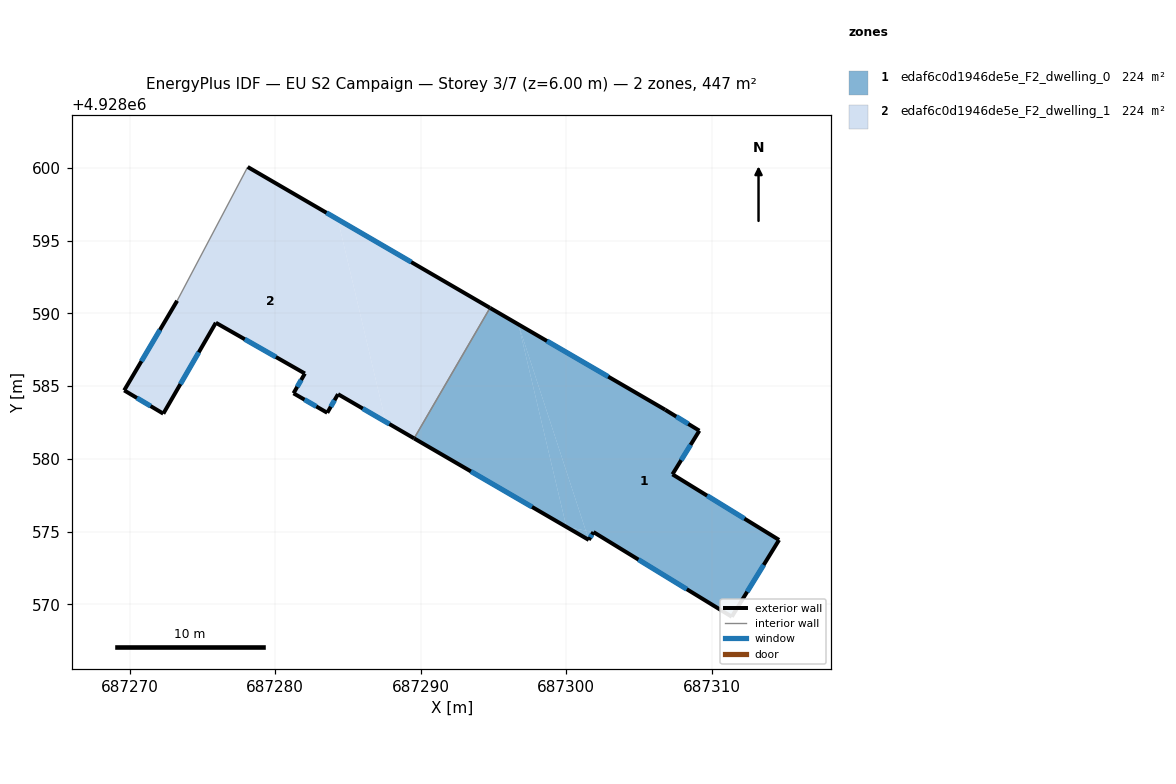
=== STOREY PLAN SPEC (per zone: floor XY polygon, exterior-wall plan segments, windows/doors) ===
zone 1: edaf6c0d1946de5e_F2_dwelling_0  (223.6 m²)
  floor: (687309.16, 4928581.93) (687307.31, 4928578.93) (687314.64, 4928574.42) (687311.39, 4928569.14) (687301.88, 4928574.96) (687301.35, 4928575.07) (687296.72, 4928589.24) (687306.81, 4928583.37)
  floor: (687296.72, 4928589.24) (687300.02, 4928575.32) (687289.55, 4928581.40) (687294.77, 4928590.38)
  floor: (687296.72, 4928589.24) (687301.35, 4928575.07) (687300.02, 4928575.32)
  floor: (687301.35, 4928575.07) (687301.56, 4928574.42) (687300.02, 4928575.32)
  floor: (687301.88, 4928574.96) (687301.56, 4928574.42) (687301.35, 4928575.07)
  exterior wall: (687301.88, 4928574.96) – (687311.39, 4928569.14)  [11.2 m]
    window: (687304.97, 4928573.07) – (687308.30, 4928571.04)  [4.1 m²]
  exterior wall: (687301.56, 4928574.42) – (687301.88, 4928574.96)  [0.6 m]
    window: (687301.66, 4928574.60) – (687301.77, 4928574.79)  [0.2 m²]
  exterior wall: (687289.55, 4928581.40) – (687301.56, 4928574.42)  [13.9 m]
    window: (687293.46, 4928579.13) – (687297.65, 4928576.69)  [5.1 m²]
  exterior wall: (687306.81, 4928583.37) – (687294.77, 4928590.38)  [13.9 m]
    window: (687302.89, 4928585.65) – (687298.68, 4928588.10)  [5.1 m²]
  exterior wall: (687309.16, 4928581.93) – (687306.81, 4928583.37)  [2.8 m]
    window: (687308.39, 4928582.40) – (687307.57, 4928582.90)  [1.0 m²]
  exterior wall: (687307.31, 4928578.93) – (687309.16, 4928581.93)  [3.5 m]
    window: (687307.91, 4928579.91) – (687308.56, 4928580.96)  [1.3 m²]
  exterior wall: (687314.64, 4928574.42) – (687307.31, 4928578.93)  [8.6 m]
    window: (687312.26, 4928575.89) – (687309.69, 4928577.47)  [3.2 m²]
  exterior wall: (687311.39, 4928569.14) – (687314.64, 4928574.42)  [6.2 m]
    window: (687312.45, 4928570.86) – (687313.58, 4928572.71)  [2.3 m²]
  interior walls: 1
zone 2: edaf6c0d1946de5e_F2_dwelling_1  (223.6 m²)
  floor: (687294.77, 4928590.38) (687289.55, 4928581.40) (687287.60, 4928582.54) (687284.30, 4928596.46)
  floor: (687284.30, 4928596.46) (687287.60, 4928582.54) (687284.32, 4928584.44) (687283.58, 4928583.16) (687281.26, 4928584.50) (687282.04, 4928585.86) (687275.92, 4928589.35) (687272.31, 4928583.10) (687269.62, 4928584.70) (687273.26, 4928590.86) (687278.11, 4928600.06)
  exterior wall: (687281.26, 4928584.50) – (687283.58, 4928583.16)  [2.7 m]
    window: (687282.01, 4928584.07) – (687282.83, 4928583.60)  [1.0 m²]
  exterior wall: (687282.04, 4928585.86) – (687281.26, 4928584.50)  [1.6 m]
    window: (687281.79, 4928585.42) – (687281.51, 4928584.95)  [0.6 m²]
  exterior wall: (687275.92, 4928589.35) – (687282.04, 4928585.86)  [7.0 m]
    window: (687277.91, 4928588.22) – (687280.05, 4928587.00)  [2.6 m²]
  exterior wall: (687272.31, 4928583.10) – (687275.92, 4928589.35)  [7.2 m]
    window: (687273.48, 4928585.14) – (687274.75, 4928587.32)  [2.6 m²]
  exterior wall: (687269.62, 4928584.70) – (687272.31, 4928583.10)  [3.1 m]
    window: (687270.49, 4928584.18) – (687271.44, 4928583.62)  [1.1 m²]
  exterior wall: (687273.26, 4928590.86) – (687269.62, 4928584.70)  [7.2 m]
    window: (687272.08, 4928588.86) – (687270.80, 4928586.71)  [2.6 m²]
  exterior wall: (687294.77, 4928590.38) – (687278.11, 4928600.06)  [19.3 m]
    window: (687289.35, 4928593.53) – (687283.53, 4928596.91)  [7.1 m²]
  exterior wall: (687284.32, 4928584.44) – (687289.55, 4928581.40)  [6.0 m]
    window: (687286.02, 4928583.46) – (687287.85, 4928582.39)  [2.2 m²]
  exterior wall: (687283.58, 4928583.16) – (687284.32, 4928584.44)  [1.5 m]
    window: (687283.82, 4928583.58) – (687284.08, 4928584.03)  [0.5 m²]
  interior walls: 2

=== DERIVED (storey summary) ===
Building: EU S2 Campaign
Storey: 3 of 7  (floor level z = 6.00 m)
Storey gross floor area: 447.2 m²
Zones on this storey: 2
  - edaf6c0d1946de5e_F2_dwelling_0: floor 223.6 m²; exterior wall 60.7 m (182.1 m²); 8 window(s) 22.2 m²; WWR 12.2%
  - edaf6c0d1946de5e_F2_dwelling_1: floor 223.6 m²; exterior wall 55.6 m (166.8 m²); 9 window(s) 20.4 m²; WWR 12.2%
Zone adjacency (shared interzone walls):
  - edaf6c0d1946de5e_F2_dwelling_0 ↔ edaf6c0d1946de5e_F2_dwelling_1